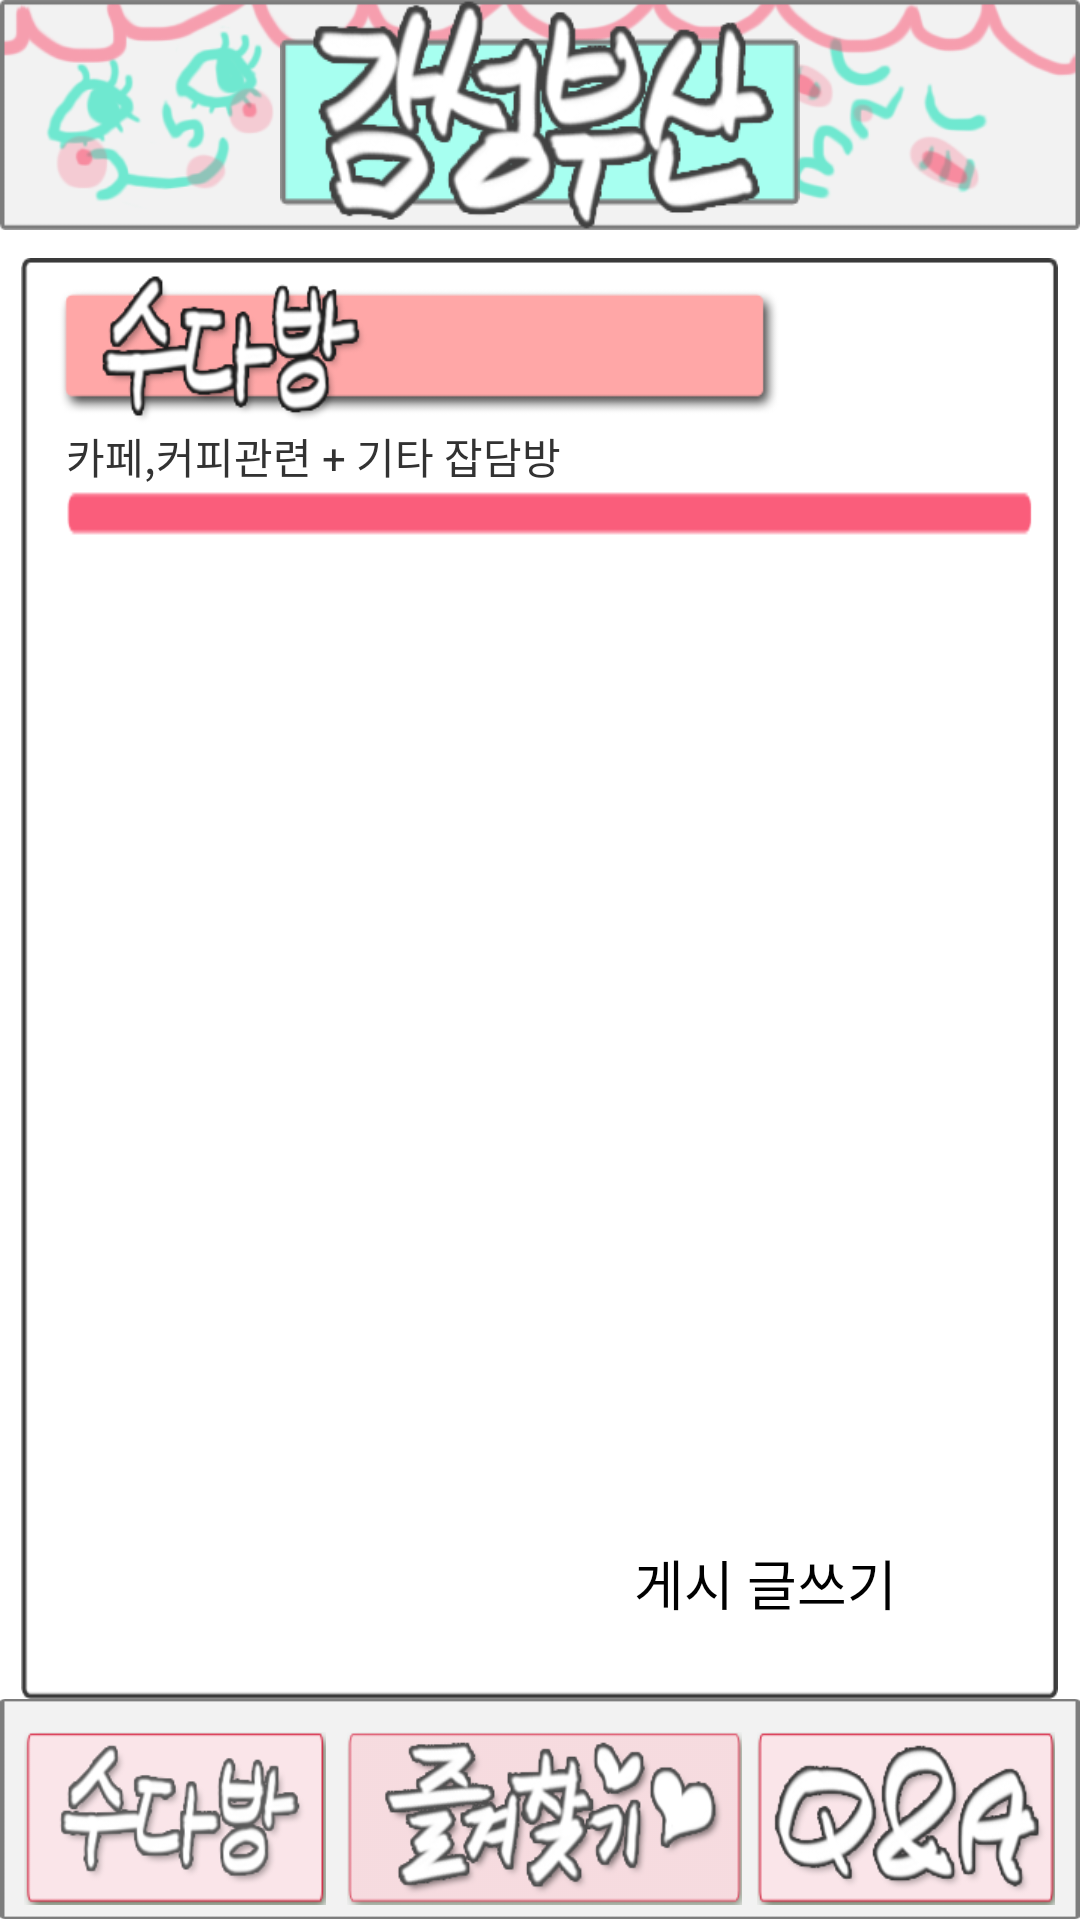

Here is an Android app screen rendered from its layout file. Give the layout XML and the strings, colors and styles it references.
<!-- AndroidManifest.xml: application theme android:Theme.Holo.Light.NoActionBar -->
<!-- res/layout/activity_talksroom.xml -->
<?xml version="1.0" encoding="utf-8"?>
<LinearLayout xmlns:android="http://schemas.android.com/apk/res/android"
    android:layout_width="match_parent"
    android:layout_height="match_parent"
    android:orientation="vertical"
    android:weightSum="1" >

    <LinearLayout
        android:layout_width="match_parent"
        android:layout_height="0px"
        android:layout_weight="0.12"
        android:background="@drawable/top_bg"
        android:gravity="center_horizontal"
        android:orientation="vertical" >

        <ImageView
            android:id="@+id/logoImageView"
            android:layout_width="wrap_content"
            android:layout_height="wrap_content"
            android:clickable="true"
            android:src="@drawable/btn_toplogo_selector" />
    </LinearLayout>

    <View
        android:layout_width="wrap_content"
        android:layout_height="0px"
        android:layout_weight="0.015" />

    <LinearLayout
        android:layout_width="match_parent"
        android:layout_height="0px"
        android:layout_weight="0.75"
        android:weightSum="1" >

        <View
            android:layout_width="0px"
            android:layout_height="wrap_content"
            android:layout_weight="0.02" />

        <LinearLayout
            android:layout_width="0px"
            android:layout_height="fill_parent"
            android:layout_weight="0.96"
            android:background="@drawable/scrollbg"
            android:orientation="vertical"
            android:weightSum="1" >

            <LinearLayout
                android:layout_width="match_parent"
                android:layout_height="0px"
                android:layout_weight="0.22"
                android:orientation="vertical"
                android:weightSum="1" >

                <View
                    android:layout_width="wrap_content"
                    android:layout_height="0px"
                    android:layout_weight="0.03" />

                <LinearLayout
                    android:layout_width="match_parent"
                    android:layout_height="0px"
                    android:layout_weight="0.50"
                    android:weightSum="1" >

                    <View
                        android:layout_width="0px"
                        android:layout_height="wrap_content"
                        android:layout_marginLeft="10dp"
                        android:layout_weight="0.73"
                        android:background="@drawable/talksroom_title" />
                </LinearLayout>

                <LinearLayout
                    android:layout_width="match_parent"
                    android:layout_height="0px"
                    android:layout_weight="0.4"
                    android:orientation="vertical"
                    android:weightSum="1" >

                    <TextView
                        android:layout_width="wrap_content"
                        android:layout_height="wrap_content"
                        android:layout_marginLeft="15dp"
                        android:text="카페,커피관련 + 기타 잡담방" />

                    <View
                        android:layout_width="wrap_content"
                        android:layout_height="wrap_content"
                        android:layout_marginBottom="4dp"
                        android:layout_marginLeft="15dp"
                        android:layout_marginRight="8dp"
                        android:background="@drawable/talksromm_line" />
                </LinearLayout>
            </LinearLayout>

            <ListView
                android:id="@+id/talksroomListView"
                android:layout_width="match_parent"
                android:dividerHeight="0px"
                android:divider="#FFFFFF"
                android:layout_height="0px"
                android:layout_weight="0.65" >
            </ListView>

            <LinearLayout
                android:layout_width="match_parent"
                android:layout_height="0px"
                android:layout_weight="0.11"
                android:gravity="right"
                android:weightSum="1" >

                <Button
                    android:id="@+id/writeButton"
                    android:layout_width="0px"
                    android:layout_height="wrap_content"
                    android:layout_marginRight="15dp"
                    android:layout_weight="0.5"
                    android:background="@drawable/btn_registercafe_selector"
                    android:text="게시 글쓰기" />
            </LinearLayout>
        </LinearLayout>
    </LinearLayout>

    <LinearLayout
        android:layout_width="match_parent"
        android:layout_height="0px"
        android:layout_weight="0.115"
        android:background="@drawable/bottom_bg"
        android:orientation="vertical"
        android:weightSum="1" >

        <View
            android:layout_width="fill_parent"
            android:layout_height="0px"
            android:layout_weight="0.15" />

        <LinearLayout
            android:layout_width="match_parent"
            android:layout_height="0dp"
            android:layout_weight="0.79"
            android:weightSum="1" >

            <View
                android:layout_width="0px"
                android:layout_height="wrap_content"
                android:layout_weight="0.023" />

            <View
                android:id="@+id/talksRoomView"
                android:layout_width="0dp"
                android:layout_height="wrap_content"
                android:layout_weight="0.28"
                android:background="@drawable/btn_talksroom_selector"
                android:clickable="true" />

            <View
                android:layout_width="0px"
                android:layout_height="wrap_content"
                android:layout_weight="0.02" />

            <View
                android:id="@+id/favoriteView"
                android:layout_width="0dp"
                android:layout_height="wrap_content"
                android:layout_weight="0.365"
                android:background="@drawable/btn_favorite_selector"
                android:clickable="true" />

            <View
                android:layout_width="0px"
                android:layout_height="wrap_content"
                android:layout_weight="0.014" />

            <View
                android:id="@+id/qaView"
                android:layout_width="0dp"
                android:layout_height="wrap_content"
                android:layout_weight="0.275"
                android:background="@drawable/btn_qa_selector"
                android:clickable="true" />
        </LinearLayout>
    </LinearLayout>

</LinearLayout>
<!-- resources referenced by this layout -->
<resources>
  <!-- drawable bottom_bg: png bitmap (drawable-hdpi, 4044 bytes) -->
  <!-- drawable btn_favorite_selector (drawable) -->
  <?xml version="1.0" encoding="utf-8"?>
  <selector xmlns:android="http://schemas.android.com/apk/res/android">
  
      <item android:drawable="@drawable/bottom_favorite" android:state_enabled="true" android:state_window_focused="false"/>
      <item android:drawable="@drawable/bottom_favorite_touch" android:state_pressed="true"/>
      <item android:drawable="@drawable/bottom_favorite" android:state_enabled="true"/>
  
  </selector>
  <!-- drawable btn_qa_selector (drawable) -->
  <?xml version="1.0" encoding="utf-8"?>
  <selector xmlns:android="http://schemas.android.com/apk/res/android" >
       <item android:drawable="@drawable/bottom_qa" android:state_enabled="true" android:state_window_focused="false"/>
      <item android:drawable="@drawable/bottom_qa_touch" android:state_pressed="true"/>
      <item android:drawable="@drawable/bottom_qa" android:state_enabled="true"/>
  
  </selector>
  <!-- drawable btn_registercafe_selector (drawable) -->
  <?xml version="1.0" encoding="utf-8"?>
  <selector xmlns:android="http://schemas.android.com/apk/res/android">
  
      <item android:drawable="@drawable/btn_registercafe" android:state_enabled="true" android:state_window_focused="false"/>
      <item android:drawable="@drawable/btn_registercafe_touch" android:state_pressed="true"/>
      <item android:drawable="@drawable/btn_registercafe" android:state_enabled="true"/>
  
  </selector>
  <!-- drawable btn_talksroom_selector (drawable) -->
  <?xml version="1.0" encoding="utf-8"?>
  <selector xmlns:android="http://schemas.android.com/apk/res/android" >
      
   <item android:drawable="@drawable/bottom_talksroom" android:state_enabled="true" android:state_window_focused="false"/>
      <item android:drawable="@drawable/bottom_talksroom_touch" android:state_pressed="true"/>
      <item android:drawable="@drawable/bottom_talksroom" android:state_enabled="true"/>
      
  </selector>
  <!-- drawable btn_toplogo_selector (drawable) -->
  <?xml version="1.0" encoding="utf-8"?>
  <selector xmlns:android="http://schemas.android.com/apk/res/android" >
      <item android:state_window_focused="false" android:state_enabled="true"
  		android:drawable="@drawable/top_logo"/>
  
  	<item android:state_pressed="true"
  		android:drawable="@drawable/top_logo_touch"/>
  
  	<item android:state_enabled="true"
  		android:drawable="@drawable/top_logo"/>	
  
  </selector>
  <!-- drawable scrollbg: png bitmap (drawable-hdpi, 7034 bytes) -->
  <!-- drawable talksromm_line: png bitmap (drawable-hdpi, 3093 bytes) -->
  <!-- drawable talksroom_title: png bitmap (drawable-hdpi, 20185 bytes) -->
  <!-- drawable top_bg: png bitmap (drawable-hdpi, 44718 bytes) -->
  <!-- drawable bottom_favorite: png bitmap (drawable-hdpi, 31222 bytes) -->
  <!-- drawable bottom_favorite_touch: png bitmap (drawable-hdpi, 32523 bytes) -->
  <!-- drawable bottom_qa: png bitmap (drawable-hdpi, 22822 bytes) -->
  <!-- drawable bottom_qa_touch: png bitmap (drawable-hdpi, 23866 bytes) -->
  <!-- drawable btn_registercafe_touch: png bitmap (drawable-hdpi, 3850 bytes) -->
  <!-- drawable bottom_talksroom: png bitmap (drawable-hdpi, 17691 bytes) -->
  <!-- drawable bottom_talksroom_touch: png bitmap (drawable-hdpi, 18222 bytes) -->
  <!-- drawable top_logo: png bitmap (drawable-hdpi, 31902 bytes) -->
  <!-- drawable top_logo_touch: png bitmap (drawable-hdpi, 7679 bytes) -->
</resources>
